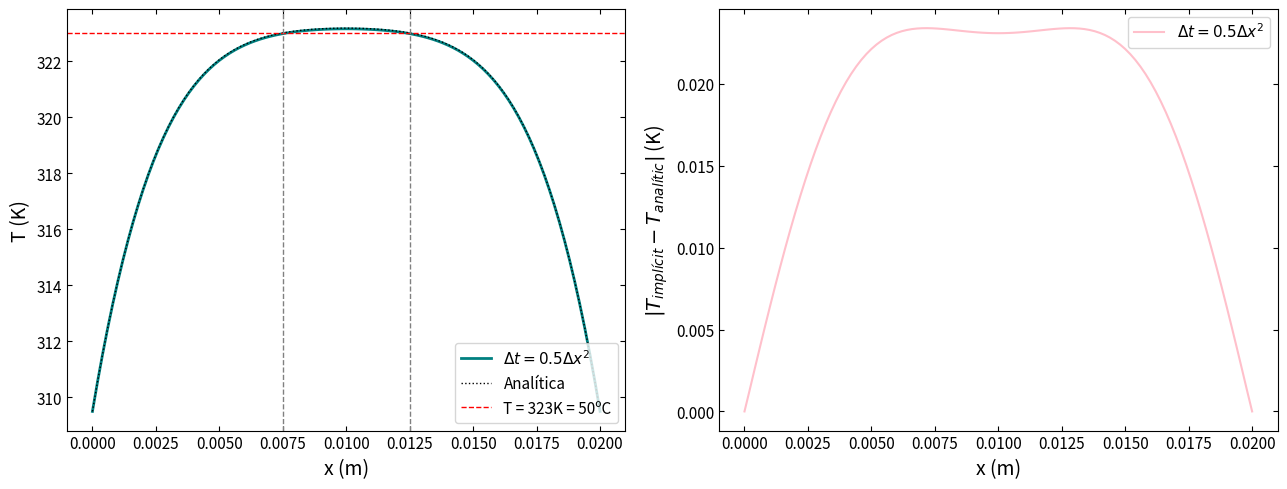

Generate this figure with matplotlib:
import numpy as np
import matplotlib.pyplot as plt


#Definim primer les condicions inicials
T_cos = 36.5 + 273 #K, temperatura inicial i a la frontera
z = 0.56 #W/(m*K)
cv = 3698 #J/(kg*K)
rho = 1081 #kg/m^3
sigma = 0.472 #S/m
alpha = z/(cv*rho)
Delta_V = 40 #V

#enunciat
# t_max=0.025 #aquí ja no podem posar aquest temps ja que no ens donava bé
N=101


#Constants de normalització
T0 = sigma * (Delta_V)**2 / (2*z)
d = 0.02 #m, gruix de paret entre els ventricles
t0 = d**2/alpha

"""
SOLUCIÓ ANALÍTICA
"""

# Definim la funció per calcular la solució analítica:
def T_analitica(x_tilde, t_tilde, Tcos, T0, n_termes):
  T= Tcos / T0 #terme de fora del sumatori
  
  #fem un for per calcular el sumatori:
  for n in range(1, n_termes + 1):
    p=(2*n-1)*np.pi
    ter_temp = (1.0 - np.exp(-(p**2) * t_tilde)) / (p**2)
    ter_pos = np.sin(p * x_tilde)

    T+= (4/p * ter_temp * ter_pos)
  return T

"""
DISCRETITZACIÓ DEL TEMPS, trobem un temps que faci complir les condicions de l'enunciat
"""
t_max = 0
T_sa_max = 50 + 273 #K, límit regió sana
T_limit  = 80 + 273 #K, límit absolut
x_front  = 0.0075 / d #normalitzat, 1a frontera entre el teixit sa i malalt

#busquem t_tilde tal que T(x_front, t_tilde) = 323 K perquè aixi el teixit malalt estarà a la màxima temperatura el major temps possible

def f(t_tilde): #definim una funcio que ens retorni la diferència entre la temperatura a la 1a frontera i els 50ºC
    return T_analitica(x_front, t_tilde, T_cos, T0, 200)*T0 - T_sa_max

t_inf, t_sup = 0.0, 0.025 #ens definim un interval de temps de 0 a 0.025 ja que a 0.025 sobrepassavem llavors la solució ha d'estar entremig
for _ in range(100):
    t_mit = 0.5*(t_inf + t_sup) #per moltes iteracions anem calculant la mitjana entre els extrems superior i inferior de l'interval
    if f(t_mit) < 0: #el temps serà màxim quan la diferència sigui més petita que 0
        t_inf = t_mit
    else:
        t_sup = t_mit #si el temps fa que la temperatura sobrepassi Tsa max agafem el nou valor superior per acotar l'interval
t_max = t_inf


"""
EULER IMPLÍCIT
"""
#mallats
h = 0.5 #ja que hem definit delta_t = h*(delta_x)**2, agafem només una discretització perquè només necessitem una solució

Delta_x = 1/(N-1)
dt = h*Delta_x**2

#El que farem en aquest cas és aplicar moltes iteracions, ja que tenim un sistema d'equacions i hem d'aplicar Gauss-Seidel
error_tolerat = 1e-10 #marquem un màxim de l'error que volem obtenir al fer les iteracions.
max_iter = 10000 #posem un límit al nombre d'iteracions que volem fer.


errors = np.zeros((1, N)) #array buit que necessitarem després
colors = ['deeppink', 'turquoise']

#perquè la lletra es vegi més gran
plt.rcParams.update({
    'xtick.labelsize': 11,
    'ytick.labelsize':11,
    'axes.labelsize': 14,
    'legend.fontsize': 11})

fig, ax = plt.subplots(1, 2, figsize=(13, 5)) #creem una figura ax on podrem posar 2 subplots

#com que només tenim una discretització, no cal fer un bucle
Delta_t = dt
gamma = Delta_t / Delta_x**2

t_passes = int(t_max / Delta_t)
T = np.zeros((t_passes + 1, N)) #definim una matriu buida on anirem guardant els valors de la temperatura, acabem a ta+1 perquè necessitem termes superiors per trobar ta amb l'implicit

# condicions inicials i de contorn
T[0] = T_cos/T0
T[:, 0] = T_cos/T0
T[:, -1] = T_cos/T0

for j in range(1, t_passes + 1): #comencem a l'1 perque tenim les condicions inicials

    #fem un ansatz: suposem inicialment que la temperatura a t+1 és la mateixa que a t, i després anirem actualitzant-la amb Gauss-Seidel
    for i in range(N):
        T[j][i] = T[j-1][i] #així tenim una matriu on tots els punts inicialment valen Tcos/T0

    #iteracions
    for it in range(max_iter):
        error_max = 0.0
        for i in range(1, N - 1): #anem de 1 a N-1 per no esborrar les condicions de contorn
            T_nou = (gamma * (T[j][i+1] + T[j][i-1]) + T[j-1][i] + Delta_t) / (1 + 2*gamma) #euler implícit

            #calculem la diferencia entre el nou valor i l'antic, i comparem l'error d'aquesta iteracio amb el de la iteracio anterior
            error_max = max(error_max, np.abs(T_nou - T[j][i])) #aixi ens quedem amb l'error més gran de tota la malla, no només del punt i
            T[j][i] = T_nou   #actualitzem en la mateixa iteracio el terme Tji (tal i com diu Gauss-Seidel)

        if error_max < error_tolerat:
            break
    
x_espai = np.linspace(0, 1, N)
T_anal = T_analitica(x_espai, t_max, T_cos, T0, 200)
T_final = T[-1, :]


#"Desnormalitzem"
x_desnorm = x_espai * d
T_desnorm = T_anal*T0
T_impl = T_final*T0
t_desnorm = t_max * t0


#imprimim els resultats 
sa = (x_espai < x_front) | (x_espai > 1 - x_front) #marquem la condicio que la x es trobi en la regio sana, aixo ens fa una llista de True, False

print(f"t_max normalitzat = {t_max:.5f}, t_max = {t_max*t0:.2f} s")
print(f"T max regió sana = {T_desnorm[sa].max()-273:.2f} ºC")
print(f"T max total = {T_desnorm.max()-273:.2f} ºC")
print(f"T mínima malalt = {T_desnorm[~sa].min()-273:.2f} ºC")

#gràfica solucio implicita
ax[0].plot(x_desnorm, T_impl, color='teal', linewidth=2, label=rf'$\Delta t={h}\Delta x^2$')

"""
Càlcul dels errors
"""
errors[:] = (np.abs(T_final - T_anal) * T0)  # error absolut en K

#gràfica errors
ax[1].plot(x_desnorm, errors[0], color='pink', linewidth=1.5, label=rf"$\Delta t={h}\Delta x^2$")

#gràfica solució analítica i numèrica

ax[0].plot(x_desnorm, T_desnorm, ':', color='k', linewidth=1, label='Analítica')
ax[0].axhline(y=323, color='r', linestyle='--', linewidth=1, label='T = 323K = 50ºC') #fem una línia per veure que el teixit sa no excedeix d'aquesta temperatura
ax[0].axvline(x=0.0075, color='grey', linestyle='--', linewidth=1) #marquem els límits de la regió malalta
ax[0].axvline(x=0.0125, color='grey', linestyle='--', linewidth=1)

# ax[0].set_title(rf"Perfil de temperatura a $t_a \approx {t_desnorm:.2f}$ s") #no podem posar titols
ax[0].set_xlabel('x (m)')
ax[0].set_ylabel('T (K)')
#posem que surtin els guions a tots els eixos i vagin cap a dins:
ax[0].tick_params(axis='both', which='both', direction='in', top=True, right=True)

ax[0].legend(loc='lower right')

#gràfica de l'error

# ax[1].set_title("Error numèric per cada mallat") #no podem posar titols
ax[1].set_xlabel('x (m)')
ax[1].set_ylabel(r'$|T_{implícit} - T_{analític}|$ (K)')

#posem que surtin els guions a tots els eixos i vagin cap a dins:
ax[1].tick_params(axis='both', which='both', direction='in', top=True, right=True)
ax[1].legend()

plt.tight_layout()
plt.show()
